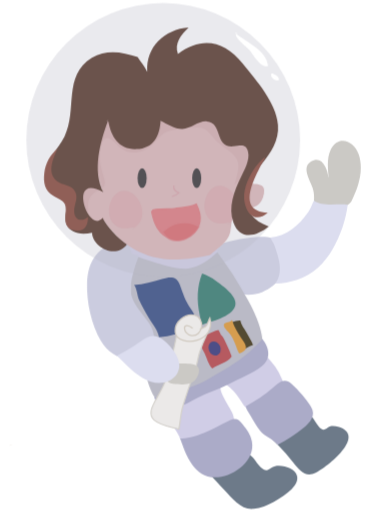
t = 0.00 s
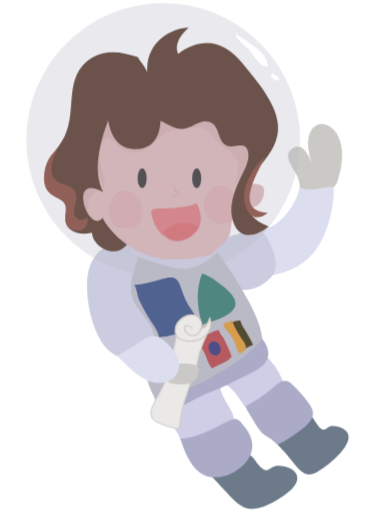
t = 1.50 s
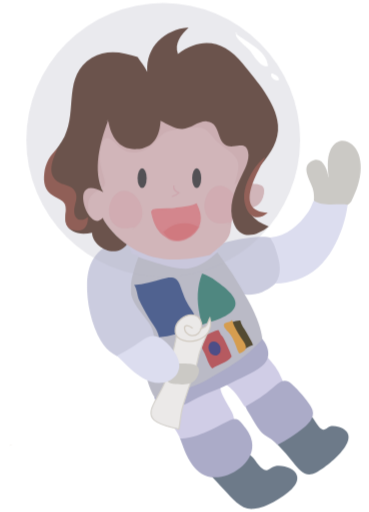
t = 3.00 s
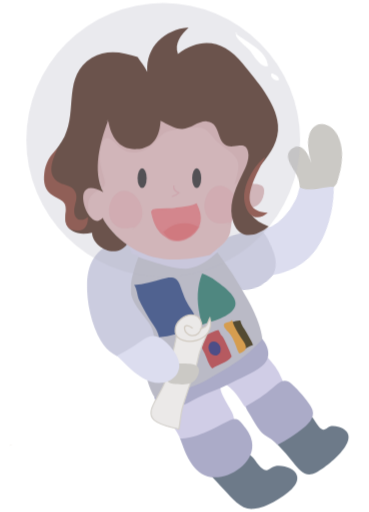
t = 4.50 s
t = 6.00 s: frame unchanged from t = 0.00 s, image omitted
t = 7.50 s: frame unchanged from t = 0.00 s, image omitted

The animated SVG that drew these frames (rendered in a browser with its animation timeline set to each time). Animation: 2 CSS @keyframes rules; one cycle of 9.00 s, repeats indefinitely.

<svg version="1.1" id="el_2R4dZG7zW" xmlns="http://www.w3.org/2000/svg" xmlns:xlink="http://www.w3.org/1999/xlink" x="0px" y="0px" viewBox="0 0 310 430" enable-background="new 0 0 310 430" xml:space="preserve"><style>@-webkit-keyframes el_dKN9Bi8HNI_U1cx6RSEp_Animation{0%{-webkit-transform: translate(178.25601196289062px, 247.5470199584961px) rotate(0deg) translate(-178.25601196289062px, -247.5470199584961px);transform: translate(178.25601196289062px, 247.5470199584961px) rotate(0deg) translate(-178.25601196289062px, -247.5470199584961px);}3.33%{-webkit-transform: translate(178.25601196289062px, 247.5470199584961px) rotate(-8deg) translate(-178.25601196289062px, -247.5470199584961px);transform: translate(178.25601196289062px, 247.5470199584961px) rotate(-8deg) translate(-178.25601196289062px, -247.5470199584961px);}6.67%{-webkit-transform: translate(178.25601196289062px, 247.5470199584961px) rotate(0deg) translate(-178.25601196289062px, -247.5470199584961px);transform: translate(178.25601196289062px, 247.5470199584961px) rotate(0deg) translate(-178.25601196289062px, -247.5470199584961px);}10%{-webkit-transform: translate(178.25601196289062px, 247.5470199584961px) rotate(-8deg) translate(-178.25601196289062px, -247.5470199584961px);transform: translate(178.25601196289062px, 247.5470199584961px) rotate(-8deg) translate(-178.25601196289062px, -247.5470199584961px);}13.33%{-webkit-transform: translate(178.25601196289062px, 247.5470199584961px) rotate(0deg) translate(-178.25601196289062px, -247.5470199584961px);transform: translate(178.25601196289062px, 247.5470199584961px) rotate(0deg) translate(-178.25601196289062px, -247.5470199584961px);}16.67%{-webkit-transform: translate(178.25601196289062px, 247.5470199584961px) rotate(-8deg) translate(-178.25601196289062px, -247.5470199584961px);transform: translate(178.25601196289062px, 247.5470199584961px) rotate(-8deg) translate(-178.25601196289062px, -247.5470199584961px);}20%{-webkit-transform: translate(178.25601196289062px, 247.5470199584961px) rotate(0deg) translate(-178.25601196289062px, -247.5470199584961px);transform: translate(178.25601196289062px, 247.5470199584961px) rotate(0deg) translate(-178.25601196289062px, -247.5470199584961px);}23.33%{-webkit-transform: translate(178.25601196289062px, 247.5470199584961px) rotate(-8deg) translate(-178.25601196289062px, -247.5470199584961px);transform: translate(178.25601196289062px, 247.5470199584961px) rotate(-8deg) translate(-178.25601196289062px, -247.5470199584961px);}26.67%{-webkit-transform: translate(178.25601196289062px, 247.5470199584961px) rotate(0deg) translate(-178.25601196289062px, -247.5470199584961px);transform: translate(178.25601196289062px, 247.5470199584961px) rotate(0deg) translate(-178.25601196289062px, -247.5470199584961px);}30%{-webkit-transform: translate(178.25601196289062px, 247.5470199584961px) rotate(-8deg) translate(-178.25601196289062px, -247.5470199584961px);transform: translate(178.25601196289062px, 247.5470199584961px) rotate(-8deg) translate(-178.25601196289062px, -247.5470199584961px);}33.33%{-webkit-transform: translate(178.25601196289062px, 247.5470199584961px) rotate(0deg) translate(-178.25601196289062px, -247.5470199584961px);transform: translate(178.25601196289062px, 247.5470199584961px) rotate(0deg) translate(-178.25601196289062px, -247.5470199584961px);}36.67%{-webkit-transform: translate(178.25601196289062px, 247.5470199584961px) rotate(-8deg) translate(-178.25601196289062px, -247.5470199584961px);transform: translate(178.25601196289062px, 247.5470199584961px) rotate(-8deg) translate(-178.25601196289062px, -247.5470199584961px);}40%{-webkit-transform: translate(178.25601196289062px, 247.5470199584961px) rotate(0deg) translate(-178.25601196289062px, -247.5470199584961px);transform: translate(178.25601196289062px, 247.5470199584961px) rotate(0deg) translate(-178.25601196289062px, -247.5470199584961px);}43.33%{-webkit-transform: translate(178.25601196289062px, 247.5470199584961px) rotate(-8deg) translate(-178.25601196289062px, -247.5470199584961px);transform: translate(178.25601196289062px, 247.5470199584961px) rotate(-8deg) translate(-178.25601196289062px, -247.5470199584961px);}46.67%{-webkit-transform: translate(178.25601196289062px, 247.5470199584961px) rotate(0deg) translate(-178.25601196289062px, -247.5470199584961px);transform: translate(178.25601196289062px, 247.5470199584961px) rotate(0deg) translate(-178.25601196289062px, -247.5470199584961px);}50%{-webkit-transform: translate(178.25601196289062px, 247.5470199584961px) rotate(-8deg) translate(-178.25601196289062px, -247.5470199584961px);transform: translate(178.25601196289062px, 247.5470199584961px) rotate(-8deg) translate(-178.25601196289062px, -247.5470199584961px);}53.33%{-webkit-transform: translate(178.25601196289062px, 247.5470199584961px) rotate(0deg) translate(-178.25601196289062px, -247.5470199584961px);transform: translate(178.25601196289062px, 247.5470199584961px) rotate(0deg) translate(-178.25601196289062px, -247.5470199584961px);}100%{-webkit-transform: translate(178.25601196289062px, 247.5470199584961px) rotate(0deg) translate(-178.25601196289062px, -247.5470199584961px);transform: translate(178.25601196289062px, 247.5470199584961px) rotate(0deg) translate(-178.25601196289062px, -247.5470199584961px);}}@keyframes el_dKN9Bi8HNI_U1cx6RSEp_Animation{0%{-webkit-transform: translate(178.25601196289062px, 247.5470199584961px) rotate(0deg) translate(-178.25601196289062px, -247.5470199584961px);transform: translate(178.25601196289062px, 247.5470199584961px) rotate(0deg) translate(-178.25601196289062px, -247.5470199584961px);}3.33%{-webkit-transform: translate(178.25601196289062px, 247.5470199584961px) rotate(-8deg) translate(-178.25601196289062px, -247.5470199584961px);transform: translate(178.25601196289062px, 247.5470199584961px) rotate(-8deg) translate(-178.25601196289062px, -247.5470199584961px);}6.67%{-webkit-transform: translate(178.25601196289062px, 247.5470199584961px) rotate(0deg) translate(-178.25601196289062px, -247.5470199584961px);transform: translate(178.25601196289062px, 247.5470199584961px) rotate(0deg) translate(-178.25601196289062px, -247.5470199584961px);}10%{-webkit-transform: translate(178.25601196289062px, 247.5470199584961px) rotate(-8deg) translate(-178.25601196289062px, -247.5470199584961px);transform: translate(178.25601196289062px, 247.5470199584961px) rotate(-8deg) translate(-178.25601196289062px, -247.5470199584961px);}13.33%{-webkit-transform: translate(178.25601196289062px, 247.5470199584961px) rotate(0deg) translate(-178.25601196289062px, -247.5470199584961px);transform: translate(178.25601196289062px, 247.5470199584961px) rotate(0deg) translate(-178.25601196289062px, -247.5470199584961px);}16.67%{-webkit-transform: translate(178.25601196289062px, 247.5470199584961px) rotate(-8deg) translate(-178.25601196289062px, -247.5470199584961px);transform: translate(178.25601196289062px, 247.5470199584961px) rotate(-8deg) translate(-178.25601196289062px, -247.5470199584961px);}20%{-webkit-transform: translate(178.25601196289062px, 247.5470199584961px) rotate(0deg) translate(-178.25601196289062px, -247.5470199584961px);transform: translate(178.25601196289062px, 247.5470199584961px) rotate(0deg) translate(-178.25601196289062px, -247.5470199584961px);}23.33%{-webkit-transform: translate(178.25601196289062px, 247.5470199584961px) rotate(-8deg) translate(-178.25601196289062px, -247.5470199584961px);transform: translate(178.25601196289062px, 247.5470199584961px) rotate(-8deg) translate(-178.25601196289062px, -247.5470199584961px);}26.67%{-webkit-transform: translate(178.25601196289062px, 247.5470199584961px) rotate(0deg) translate(-178.25601196289062px, -247.5470199584961px);transform: translate(178.25601196289062px, 247.5470199584961px) rotate(0deg) translate(-178.25601196289062px, -247.5470199584961px);}30%{-webkit-transform: translate(178.25601196289062px, 247.5470199584961px) rotate(-8deg) translate(-178.25601196289062px, -247.5470199584961px);transform: translate(178.25601196289062px, 247.5470199584961px) rotate(-8deg) translate(-178.25601196289062px, -247.5470199584961px);}33.33%{-webkit-transform: translate(178.25601196289062px, 247.5470199584961px) rotate(0deg) translate(-178.25601196289062px, -247.5470199584961px);transform: translate(178.25601196289062px, 247.5470199584961px) rotate(0deg) translate(-178.25601196289062px, -247.5470199584961px);}36.67%{-webkit-transform: translate(178.25601196289062px, 247.5470199584961px) rotate(-8deg) translate(-178.25601196289062px, -247.5470199584961px);transform: translate(178.25601196289062px, 247.5470199584961px) rotate(-8deg) translate(-178.25601196289062px, -247.5470199584961px);}40%{-webkit-transform: translate(178.25601196289062px, 247.5470199584961px) rotate(0deg) translate(-178.25601196289062px, -247.5470199584961px);transform: translate(178.25601196289062px, 247.5470199584961px) rotate(0deg) translate(-178.25601196289062px, -247.5470199584961px);}43.33%{-webkit-transform: translate(178.25601196289062px, 247.5470199584961px) rotate(-8deg) translate(-178.25601196289062px, -247.5470199584961px);transform: translate(178.25601196289062px, 247.5470199584961px) rotate(-8deg) translate(-178.25601196289062px, -247.5470199584961px);}46.67%{-webkit-transform: translate(178.25601196289062px, 247.5470199584961px) rotate(0deg) translate(-178.25601196289062px, -247.5470199584961px);transform: translate(178.25601196289062px, 247.5470199584961px) rotate(0deg) translate(-178.25601196289062px, -247.5470199584961px);}50%{-webkit-transform: translate(178.25601196289062px, 247.5470199584961px) rotate(-8deg) translate(-178.25601196289062px, -247.5470199584961px);transform: translate(178.25601196289062px, 247.5470199584961px) rotate(-8deg) translate(-178.25601196289062px, -247.5470199584961px);}53.33%{-webkit-transform: translate(178.25601196289062px, 247.5470199584961px) rotate(0deg) translate(-178.25601196289062px, -247.5470199584961px);transform: translate(178.25601196289062px, 247.5470199584961px) rotate(0deg) translate(-178.25601196289062px, -247.5470199584961px);}100%{-webkit-transform: translate(178.25601196289062px, 247.5470199584961px) rotate(0deg) translate(-178.25601196289062px, -247.5470199584961px);transform: translate(178.25601196289062px, 247.5470199584961px) rotate(0deg) translate(-178.25601196289062px, -247.5470199584961px);}}#el_2R4dZG7zW *{-webkit-animation-duration: 9s;animation-duration: 9s;-webkit-animation-iteration-count: infinite;animation-iteration-count: infinite;-webkit-animation-timing-function: cubic-bezier(0, 0, 1, 1);animation-timing-function: cubic-bezier(0, 0, 1, 1);}#el_w1dsbvOw-H{fill: #CBC9C5;}#el_SMMYUv8jSN{fill: #CBCCDF;}#el_YSfe63Z2eF{fill: #DCDDEF;}#el_cj3RSSrH3z{fill: #C1B49A;}#el_lEibiWxxkP{fill: #6D7A89;}#el_Tl2FiTjy6R{fill: #6D7A89;}#el_PKwcgrozte{fill: #D0CDE6;}#el_ijN8M77zUn{fill: #D0CDE6;}#el_pgKUnCUaE9{fill: none;}#el_u6sGRIaFBI{fill: #BABAC6;}#el_7ytiAI8MPC{fill: #506290;}#el_UZgJbwcwKp{fill: #4F8780;}#el_Od6PytOE8l{fill: #B65A60;}#el_LbfdJUgIwN{fill: #534A32;}#el_MHKPxM18EWI{fill: #D69D4F;}#el_JzN0yoWonJa{fill: #ABABC8;}#el_WbmENBpRmse{fill: #EBE9E8;stroke: #D3D0CB;}#el_yVf_HFDf0dj{fill: #EBE9E8;stroke: #D1CAC0;}#el_oQebNwIaV19{fill: #CBCCDF;}#el_o0Bf0B7Dl6J{fill: #CBC9C5;}#el_QMB8NEfZPcj{fill: #DCDDEF;}#el_Sxxj9_4of_P{fill: #DBB4B4;}#el_Rd5FK8IIK54{fill: #ABABC8;}#el_Ddio7GQVfZe{fill: #ABABC8;}#el_V6TGD6GQZvC{fill: #272525;}#el_8EEq54eW3EB{fill: none;}#el_akLKE4uS3CS{opacity: 0.2;fill: #DC6C7C;}#el_2YorOjjXw6x{fill: #DE7074;stroke: #DE7074;}#el_HYo3IFymMAB{opacity: 0.6;fill: #D95256;stroke: #DE7074;}#el_JrQwbWa501s{opacity: 0.2;fill: #DC6C7C;}#el_iQGDV5RKY1m{opacity: 0.3;fill: none;stroke: #D06879;}#el_P3gNXtBWJiU{opacity: 0.8;fill: #D3A6A7;}#el_WTD1bSKB4Zu{fill: #492818;}#el_Gy1qv1xh2TJ{fill: #492818;}#el_8EVAw912mpr{fill: #492818;}#el_1RNwvMixrvy{fill: #492818;}#el_CJDx7B66u2d{fill: #492818;}#el_AMsamvhKeN1{fill: #492818;}#el_iepaNqvxnJ8{fill: #833A29;}#el_aITBOVwa-hi{fill: #7F3928;}#el_eLrsLRZBaxf{fill: #272525;}#el_Cibf4s1vFO3{opacity: 0.3;fill: #BABAC6;}#el_C89ooN6BFZV{fill: #FFFFFF;}#el_OZXgiQV4mDZ{fill: #FFFFFF;}#el_MxoC8Dj3zAq{-webkit-transform: matrix(0.9288, -0.3706, 0.3706, 0.9288, -95.6349, 87.6379);transform: matrix(0.9288, -0.3706, 0.3706, 0.9288, -95.6349, 87.6379);fill: #4D4E87;}#el_dKN9Bi8HNI_U1cx6RSEp{-webkit-animation-name: el_dKN9Bi8HNI_U1cx6RSEp_Animation;animation-name: el_dKN9Bi8HNI_U1cx6RSEp_Animation;-webkit-transform: translate(178.25601196289062px, 247.5470199584961px) rotate(0deg) translate(-178.25601196289062px, -247.5470199584961px);transform: translate(178.25601196289062px, 247.5470199584961px) rotate(0deg) translate(-178.25601196289062px, -247.5470199584961px);}</style>
<g id="el_dKN9Bi8HNI_U1cx6RSEp" data-animator-group="true" data-animator-type="1"><g id="el_dKN9Bi8HNI">
	<path d="M275.79,149.241c-0.576-7.064-5.024-19.434-14.632-13.693c-8.31,4.965-0.592,16.028,1.445,22.285&#10;&#9;&#9;c1.509,4.637,1.363,9.19,0.762,13.971c11.717,3.59,22.342,7.82,31.586-2.424c6.19-12.266,10.81-26.372,6.334-39.85&#10;&#9;&#9;c-3.742-11.269-17.146-16.766-23.395-4.094c-3.425,6.945-2.572,15.355-2.008,22.809" id="el_w1dsbvOw-H"/>
	<path d="M178.816,205.675c0.16,5.578,0.34,11.194,1.533,16.665c1.195,5.475,3.424,10.755,7.017,15.099&#10;&#9;&#9;c3.72,4.5,8.777,7.805,14.444,9.256c6.182,1.581,12.754,0.895,18.632-1.505c6.281-2.565,11.781-7.008,15.761-12.491&#10;&#9;&#9;c3.53-4.865,6.097-10.841,6.022-16.94c-0.06-4.997-2.146-9.681-6.214-12.675c-4.392-3.23-10.092-4.148-15.416-4.275&#10;&#9;&#9;c-6.381-0.152-12.763,0.822-19.01,2.035c-6.34,1.231-12.618,2.776-18.885,4.338c-1.482,0.368-2.963,0.74-4.444,1.112" id="el_SMMYUv8jSN"/>
	<path d="M227.119,199.449c13.935-1.248,24.216-10.536,31.918-21.666c2.029-2.933,2.982-6.159,4.66-9.303&#10;&#9;&#9;c7.105,5.339,20.344,2.269,28.367,3.455c-1.753,13.069-5.899,25.365-12.498,36.96c-6.686,11.749-16.846,21.919-29.985,26.004&#10;&#9;&#9;c-6.547,2.035-11.378,2.961-18.183,3.228c6.747-9.565,2.87-21.19-0.827-31.69C229.597,203.674,228.274,202.141,227.119,199.449&#10;&#9;&#9;C227.037,199.678,227.25,199.241,227.119,199.449" id="el_YSfe63Z2eF"/>
</g></g>
<path d="M10.93,373.708c-1.342,0.188-2.681,0.354-4,0.668" id="el_cj3RSSrH3z"/>
<path d="M160.262,386.249c0.344-0.049,1.67-0.214,1.084-0.263c11.054,7.318,18.104,16.235,27.3,25.786&#10;&#9;c6.591,6.844,14.058,17.006,24.747,15.631c10.823-1.393,23.707-9.314,31.569-16.576c8.515-7.865,5.362-16.363-5.701-18.939&#10;&#9;c-2.719-0.633-5.453-0.836-8.228-0.365c-2.824,0.48-3.855,2.324-6.192,3.184c-4.929,1.811-9.435-7.299-12.641-10.58&#10;&#9;c-3.996-4.09-9.662-9.098-12.143-14.295c-7.104,1.713-15.128,6.51-21.679,9.869c-4.361,2.234-7.998,3.902-12.588,5.27&#10;&#9;c-2.742,0.816-1.073,0.411-3.748-1.565" id="el_lEibiWxxkP"/>
<path d="M220.08,360.923c9.702,8.533,18.354,17.541,26.399,27.645c5.158,6.479,10.006,12.705,18.74,8.529&#10;&#9;c9.644-4.607,43.544-31.547,18.803-38.637c-2.182-0.625-4.866-0.951-7.053-0.248c-1.797,0.578-3.539,2.961-5.501,2.736&#10;&#9;c-3.442-0.393-7.075-8.145-9.173-10.641c-3.498-4.164-6.085-12.922-11.977-14.098c-3.378,4.623-7.671,8.326-12.268,11.797&#10;&#9;c-2.934,2.215-5.98,4.262-9.022,6.318c-2.504,1.691-7.275,6.938-10.277,6.701" id="el_Tl2FiTjy6R"/>
<path d="M125.896,318.173c11.707-2.98,22.435-6.814,33.441-12.174c11.553-5.623,22.191-12.924,33.093-19.795&#10;&#9;c4.665-2.939,9.112-6.367,13.911-9.047c2.44,2.447,3.571,6.379,6.092,8.994c2.844,2.951,5.414,6.09,8.129,9.166&#10;&#9;c4.99,5.646,10.059,10.666,13.678,17.482c1.735,3.266,3.032,6.736,4.654,10.057c-5.365,2.686-10.146,5.979-14.728,9.988&#10;&#9;c-3.858,3.377-8.563,9.242-13.716,10.266c-3.897,0.771-5.879-2.947-7.757-5.941c-2.578-4.113-5.32-8.029-8.948-11.172&#10;&#9;c-1.58-1.369-6.252-5.551-8.143-2.783c-2.216,3.246,2.893,11.59,4.25,14.236c2.211,4.307,7.115,10.395,6.704,15.635&#10;&#9;c-0.375,4.781-6.246,7.047-9.708,8.729c-9.543,4.635-19.331,8.689-29.545,11.273c-1.078,0.271-2.16,0.537-3.241,0.801&#10;&#9;c0.065-1.809-1.839-4.002-2.642-5.559c-1.039-2.018-1.89-4.027-3.134-5.928c-2.192-3.348-4.382-6.701-6.509-10.088&#10;&#9;c-4.328-6.896-8.015-14.17-11.247-21.727c-0.883-2.062-1.418-4.277-2.298-6.336c-0.93-2.176-2.358-3.773-2.118-6.311" id="el_PKwcgrozte"/>
<path d="M132.346,207.292c9.658,4.944,18.184,4.09,28.381,0.975c4.001-1.223,21.678-9.105,22.058-0.232&#10;&#9;c0.427,9.971-13.726,18.527-21.609,20.99c-12.876,4.025-28.05,1.439-39.951-4.48c-10.815-5.381-15.933-13.727-15.944-25.7&#10;&#9;c-0.002-1.275,0.032-2.552,0.065-3.826c6.134,5.533,13.749,10.218,21.943,11.804c3.75,0.727,5.448,1.438,7.589,4.558&#10;&#9;c1.801,2.626,3.543,3.774,6.744,4.325c2.543,0.438,5.528,0.625,7.918-0.529c1.167-0.564,2.156-1.371,2.854-2.471&#10;&#9;c0.206-0.324,1.19-3.564,1.152-3.56c-3.554,0.515-7.175,1.522-10.784,1.899c-3.855,0.402-6.694-1.379-10.166-1.502" id="el_ijN8M77zUn"/>
<path d="M113.266,249.374c0.058,0.02,0.217-0.43,0.333-1" id="el_pgKUnCUaE9"/>
<path d="M113.513,214.827c-6.613,21.197-3.975,40.652,0.136,62.111c1.826,9.531,4.053,18.951,6.559,28.324&#10;&#9;c2.521,9.436,4.455,20.5,9.892,28.783c6.263,9.543,15.683,4.672,23.747,0.254c2.217-0.059,3.211-3.025,5.02-3.801&#10;&#9;c2.36-1.012,5.494-0.201,7.943-0.902c3.707-1.062,9.635-2.688,12.662-4.826c-0.428-1.039-0.729-2.107-0.908-3.211&#10;&#9;c17.811-2.451,40.747-6.836,42.15-28.875c1.226-19.248-11.423-39.373-20.893-55.285c-5.258-8.838-11.164-17.221-17.225-25.521&#10;&#9;c-7.016,6.209-14.379,12.414-24.042,13.525c-10.221,1.176-20.88-2.525-30.514-5.512&#10;&#9;C123.137,218.371,118.312,216.647,113.513,214.827" id="el_u6sGRIaFBI"/>
<path d="M112.599,239.374c8.222-0.602,15.685-2.816,23.571-5.053c6.691-1.898,12.111-2.721,14.81,4.686&#10;&#9;c2.732,7.496,4.737,13.951,9.415,20.576c4.063,5.756,5.423,10.17-0.774,15.037c-7.314,5.744-16.958,7.705-25.972,8.705&#10;&#9;c-1.02-6.141-5.254-10.701-8.355-15.871c-3.228-5.381-6.042-10.604-8.724-16.17C115.447,248.954,114.606,240.593,112.599,239.374" id="el_7ytiAI8MPC"/>
<path d="M169.801,229.71c-4.392,11.211-4.548,22.775-2.075,34.512c0.593,2.812,1.204,5.756,2.255,8.438&#10;&#9;c8.041-2.756,24.238-6.383,27.513-15.381c2.981-8.191-10.528-17.262-16.015-21.365C177.621,233.03,174.284,231.417,169.801,229.71" id="el_UZgJbwcwKp"/>
<path d="M164.266,281.374c1.86,5.482,5.467,10.539,7.797,15.814c1.879,4.256,2.969,8.932,6.277,12.387&#10;&#9;c4.863-3.711,12.612-4.838,16.292-10.201c-1.239-3.264-2.399-6.523-4.054-9.699c-1.118-2.148-3.07-7.18-4.923-8.355&#10;&#9;c-0.511-1.42-1.423-2.848-2.122-4.227c-3.175,0.75-6.604,2.488-9.622,3.938c-3.091,1.48-7.497,2.387-9.979,4.344" id="el_Od6PytOE8l"/>
<path d="M188.266,273.042c0.025-0.225,0.482-0.646,0.325-1.232c1.441,3.982,5.419,8.504,7.775,12.41&#10;&#9;c2.143,3.551,3.674,7.434,5.548,11.021c3.642-2.006,6.726-4.389,10.642-5.59c-1.505-3.766-3.788-7.139-5.624-10.596&#10;&#9;c-1.584-2.982-4.535-6.496-5.049-9.963c-4.553-0.25-8.175,2.193-12.038,3.852" id="el_LbfdJUgIwN"/>
<path d="M195.266,269.374c0.718,3.707,3.837,8.633,5.734,11.93c1.524,2.648,5.229,6.801,5.554,9.887&#10;&#9;c0.368,3.506-2.823,4.377-5.565,5.717c-2.819-5.549-3.936-11.361-7.748-16.486c-1.354-1.818-6.25-5.457-5.02-8.018&#10;&#9;c1.076-2.24,5.294-1.258,6.711-3.695" id="el_MHKPxM18EWI"/>
<path d="M129.554,333.188c1.693,6.752,3.284,10.649,11.614,10.589c8.561-0.064,17.787-6.338,25.281-10.037&#10;&#9;c8.129-4.012,17-6.738,25.062-10.889c8.784-4.521,20.512-9.109,28.37-15.277c8.377-6.574,6.151-15.724,0.585-22.937&#10;&#9;c-8.688,10.07-21.203,19.87-32.79,26.245c-6.78,3.732-13.275,8.111-20.233,11.482c-6.254,3.027-12.897,4.285-19.465,6.309&#10;&#9;c-6.588,2.031-11.12,5.804-18.093,5.044" id="el_JzN0yoWonJa"/>
<g id="el_TtciZxsiu1F">
	<path stroke-miterlimit="10" d="M148.492,278.122c0.199-0.057,0.373,0.197,0.624-0.24&#10;&#9;&#9;c-2.662,13.492-5.465,27.465-9.669,40.568c-2.146,6.686-5.956,12.396-9.236,18.541c-2.654,4.973-5.699,11.395-0.679,15.889&#10;&#9;&#9;c5.147,4.607,14.276,5.766,20.704,7.629c1.293-5.572,1.343-11.309,2.759-16.85c1.343-5.25,3.173-10.447,4.806-15.586&#10;&#9;&#9;c1.731-5.457,3.684-10.963,5.856-16.299c2.118-5.201,2.337-10.646,4.071-15.963c1.682-5.154,3.961-10.615,6.307-15.492&#10;&#9;&#9;c-3.518,1.906-9.324,2.564-13.134,2.258c-4.085-0.326-10.618-5.689-13.925-2.955" id="el_WbmENBpRmse"/>
	<path stroke-miterlimit="10" d="M161.842,275.591c-9.744-7.191-8.161,5.604-0.896,6.229&#10;&#9;&#9;c9.678,0.832,11.807-14.525,2.51-17.045c-7.624-2.066-16.807,5.498-16.314,13.395c0.535,8.566,11.646,9.477,18.033,7.637&#10;&#9;&#9;c8.948-2.58,13.559-9.844,11.162-18.816c-1.27,1.857-1.415,4.127-2.662,6.035c-1.516,2.316-3.75,2.236-5.799,3.959" id="el_yVf_HFDf0dj"/>
</g>
<path d="M106.596,201.042c0,0-0.514-0.971-0.705-1.219c2.508,3.491,2.922,8.061,4.387,11.977&#10;&#9;c1.295,3.461,3.933,1.045,6.068,3.854c-2.742,7.506-7.429,21.242-6.484,29.387c0.863,7.449,5.398,13.346,9.904,19.043&#10;&#9;c4.217,5.328,9.166,11.211,9.655,18.303c0.459,6.65-3.598,12.354-9.159,15.629c-13.447,7.922-28.18,1.004-35.447-11.535&#10;&#9;c-8.123-14.014-12.186-32.773-11.693-48.871c0.25-8.16,2.104-16.539,7.225-23.086c5.023-6.422,12.429-9.939,19.953-12.572&#10;&#9;c1.93-0.674,3.875-1.297,5.82-1.921c0.443,0.151-0.006,0.2-0.023,0.513" id="el_oQebNwIaV19"/>
<path d="M146.262,305.042c7.882,0.959,26.789-2.734,19.438,11.676c-2.664,5.223-7.443,6.221-12.887,6.127&#10;&#9;c-3.693-0.064-11.911,0.172-13.389-4.303c-1.394-4.221,4.071-9.666,6.506-12.5" id="el_o0Bf0B7Dl6J"/>
<path d="M98.596,298.542c4.929-2.637,9.826-5.32,14.516-8.365c3.543-2.301,6.94-5.15,10.795-6.924&#10;&#9;c7.728-3.555,14.604,2.51,19.439,8.123c5.166,5.996,10.229,14.809,5.436,22.475c-4.594,7.348-14.23,9.24-22.037,6.701&#10;&#9;c-10.16-3.305-18.266-11.877-25.717-19.139c-0.979-0.955-1.955-1.914-2.932-2.871" id="el_QMB8NEfZPcj"/>
<path d="M89.096,100.485c0.214,0.27-0.486-0.322-0.636-0.921c-10.882,10.021-8.322,35.745-5.273,48.585&#10;&#9;c1.001,4.214,2.847,7.785,2.507,12.246c-19.436-17.222-23.067,17.48-9.801,25.594c3.89,2.379,7.201,0.604,10.261-2.32&#10;&#9;c15.786,23.588,37.54,35.855,66.508,34.125c8.052-0.48,15.978-2.034,23.866-3.65c6.148-5.836,14.806-10.428,16.889-19.191&#10;&#9;c2.141-9.005-0.425-17.361,11.216-18.963c8.804-1.211,15.124-2.95,17.107-13.229c2.353-12.186-10.702-5.506-15.697-11.519&#10;&#9;c-3.132-3.77,0.6-10.056,1.679-13.984c1.438-5.232,1.616-9.734-0.592-14.777c-5.02-0.365-11.902,1.535-16.623-0.168&#10;&#9;c-5.612-2.025-6.162-8.134-7.426-13.158c-1.404-5.584-3.471-11.067-10.264-10.69c-5.574,0.31-9.693,5.313-15.213,6.112&#10;&#9;c-4.926,0.714-10.02-0.796-14.129-3.4c-3.779-2.395-8.287-8.139-12.418-3.318c-3.427,3.998-0.485,11.215-3.258,15.819&#10;&#9;c-2.684,4.456-8.189,7.229-13.187,5.804c-4.658-1.326-12.335-5.977-15.16-9.915c-3.828-5.337-2.985-10.743-10.847-11.98&#10;&#9;c-0.865,1.579-1.801,3.229-2.457,4.979" id="el_Sxxj9_4of_P"/>
<path d="M151.274,368.046c5.237,15.195,12.55,34.793,32.161,32.744c14.024-1.465,31.175-14.342,28.183-30.061&#10;&#9;c-1.058-5.551-4.253-9.809-7.68-14.115c-4.159-5.225-5.927-5.695-11.955-3.016c-7.015,3.119-13.563,7.32-20.691,10.146&#10;&#9;c-5.442,2.158-14.415,5.289-20.367,4.285c-0.036,0.174,0.171-0.031,0.35-0.289" id="el_Rd5FK8IIK54"/>
<path d="M206.583,341.237c8.322-4.602,15.674-9.117,22.685-15.504c5.123-4.668,9.734-8.797,15.778-3.305&#10;&#9;c5.767,5.242,12.172,12.518,16.217,19.184c4.513,7.438-0.654,13.074-6.427,17.93c-6.929,5.828-13.485,9.897-21.545,13.981&#10;&#9;c-3.869-4.766-10.865-6.687-14.644-11.478c-3.174-4.023-5.891-8.812-8.406-13.281C209.056,346.657,206.158,342.591,206.583,341.237" id="el_Ddio7GQVfZe"/>
<ellipse cx="119.384" cy="149.606" rx="3.8" ry="8.314" id="el_V6TGD6GQZvC"/>
<path d="M111.846,193.292c-4.434,1.109-8.527,0.894-10.912-3.557c-2.697-5.03-1.793-12.458,2.534-16.319&#10;&#9;c9.51-8.485,22.149,5.315,15.394,15.069c-2.287,3.302-5.863,5.156-9.516,6.557" id="el_8EEq54eW3EB"/>
<path d="M193.432,186.571c-5.928,1.25-12.613,2.26-17.365-2.421&#10;&#9;c-5.187-5.11-5.377-13.983-2.231-20.188c8.729-17.223,27.009-3.193,25.932,11.713c-0.445,6.162-3.614,10.318-9.058,12.938" id="el_akLKE4uS3CS"/>
<path stroke-miterlimit="10" d="M128.004,176.561c1.186-1.206,15.299-1.017,18.746-1.491&#10;&#9;c6.326-0.868,12.361-0.875,18.227-3.661c4.988,9.706,4.803,20.023-5.026,26.728c-9.819,6.697-21.819,3.076-27.829-6.711&#10;&#9;c-2.646-4.307-3.864-9.221-4.859-14.123" id="el_2YorOjjXw6x"/>
<path stroke-miterlimit="10" d="M137.271,194.353&#10;&#9;c7.521-7.849,20.528-9.935,29.978-4.013c-6.599,11.071-22.701,18.178-30.719,4.384" id="el_HYo3IFymMAB"/>
<path d="M113.209,190.643c-5.928,1.25-12.613,2.259-17.364-2.421&#10;&#9;c-5.187-5.109-5.377-13.982-2.231-20.188c8.729-17.224,27.008-3.193,25.932,11.714c-0.445,6.16-3.615,10.317-9.058,12.938" id="el_JrQwbWa501s"/>
<path stroke-miterlimit="10" d="M145.978,155.734c-0.409,2.842,1.715,5.219,4.203,6.196&#10;&#9;c-1.515,1.602-3.596,2.391-5.699,3.014" id="el_iQGDV5RKY1m"/>
<path d="M197.096,154.792c0.483-1.703,0.969-3.406,1.424-5.117c1.598-6.008,3.422-12.774-0.863-18.091&#10;&#9;c-4.698-5.829-12.128-8.997-17.146-14.64c-4.41-4.957-6.787-9.698-14.098-9.896c-7.808-0.211-16.971,0.938-24.545,2.889&#10;&#9;c-6.553,1.688-9.794,8.083-14.792,12.154c-7.686,6.26-17.392,8.374-25.733,2.125c-3.875-2.902-10.779-13.271-15.127-5.781&#10;&#9;c-4.895,8.43-1.855,20.531,0.571,29.213c0.714,2.553,2.151,5.936,0.724,8.485c-1.297,2.315-4.63,3.339-6.783,4.605&#10;&#9;c-6.926,4.072-7.143,9.799-6.389,17.038c-1.821-0.874-3.33-3.222-4.187-5.01c-3.604-7.525-0.94-15.809,3.237-22.432&#10;&#9;c0.645-1.098,1.281-2.206,1.832-3.354c3.679-7.657,3.756-16.654,4.81-24.927c0.837-6.57,1.743-22.915,9.722-25.534&#10;&#9;c6.923-2.273,13.484,9.867,17.171,13.903c5.329,5.836,11.021,7.8,17.306,2.14c4.951-4.459,8.252-11.018,14.355-14.117&#10;&#9;c6.158-3.129,14.277-2.729,20.973-2.521c18.205,0.567,37.616,7.707,49.314,22.324c11.666,14.576,0.444,28.003-12.025,36.793" id="el_P3gNXtBWJiU"/>
<g id="el_-BdK42WrlIX">
	<g id="el_FyJxXTPguLP">
		<g id="el_mQneFH995g9">
			<path d="M233.517,104.824c1.078,13.017-6.046,23.414-13.824,33.115c-18.492,16.718-20.091,43.011,6.028,52.197&#10;&#9;&#9;&#9;&#9;c-9.901,8.187-24.075,11.984-29.572-3.199c-4.745-13.093,0.629-26.746,6.32-38.413c2.776-5.695,7.543-14.396,5.945-21.007&#10;&#9;&#9;&#9;&#9;c-1.741-7.204-6.153-5.256-12.071-4.713c-16.522,1.526-8.776-19.726-22.54-20.923c-7.023-0.61-13.394,6.239-20.593,6.337&#10;&#9;&#9;&#9;&#9;c-6.526,0.09-12.706-3.982-18.306-6.869c-0.686,12.821-5.967,23.412-20.302,23.823c-14.696,0.42-21.195-10.309-23.581-23.25&#10;&#9;&#9;&#9;&#9;c-0.148-0.055-0.286-0.09-0.414-0.125c0.154-0.435,0.318-0.859,0.473-1.284l-2.544,2.024c0.83-0.394,1.207-0.902,2.071-0.74&#10;&#9;&#9;&#9;&#9;c-6.576,17.956-13.054,41.254-3.885,59.592c-30.774-17.19-12.226,36.16-0.546,21.515c2.963,6.877,13.234,17.63,20.382,22.429&#10;&#9;&#9;&#9;&#9;c-9.126,12.25-28.585,2.862-29.265-9.873c-19.32,3.938-27.287-7.582-19.125-24.711c0.142,0.182,0.2,0.161,0.184-0.073&#10;&#9;&#9;&#9;&#9;c-0.04-0.019-0.07-0.047-0.109-0.065c0.083-0.178,0.166-0.356,0.259-0.535c-0.172,0.122-0.285,0.282-0.348,0.479&#10;&#9;&#9;&#9;&#9;c-9.395-5.49-21.375-12.277-20.311-24.815c1.009-11.735,11.276-21.192,16.346-31.269C65.099,92.816,52.599,63.419,77.17,48.5&#10;&#9;&#9;&#9;&#9;c12.209-7.409,25.645-4.971,38.428-0.668c2.637,4.228,6.034,8.054,8.12,12.502C122.25,39.5,138.385,24.45,158.449,23.062&#10;&#9;&#9;&#9;&#9;c-5.979,5.773-12.3,13.402-8.953,22.165c20.165-14.887,38.915-11.099,54.504,8.314C215.352,67.675,231.97,86.122,233.517,104.824&#10;&#9;&#9;&#9;&#9;z" id="el_WTD1bSKB4Zu"/>
			<path d="M88.535,102.536l2.544-2.024c-0.155,0.424-0.319,0.849-0.473,1.284&#10;&#9;&#9;&#9;&#9;C89.742,101.633,89.365,102.142,88.535,102.536z" id="el_Gy1qv1xh2TJ"/>
			<path d="M86.78,161.415c0.26,0.218,0.251,0.228-0.028,0.03c-0.01-0.02-0.021-0.039-0.031-0.058&#10;&#9;&#9;&#9;&#9;C86.741,161.396,86.761,161.406,86.78,161.415z" id="el_8EVAw912mpr"/>
			<path d="M58.5,170.073c-0.093,0.179-0.176,0.357-0.259,0.535c-0.03-0.019-0.06-0.028-0.089-0.057&#10;&#9;&#9;&#9;&#9;C58.215,170.355,58.328,170.195,58.5,170.073z" id="el_1RNwvMixrvy"/>
			<path d="M58.351,170.674c0.016,0.234-0.042,0.255-0.184,0.073c0.028-0.05,0.046-0.089,0.074-0.139&#10;&#9;&#9;&#9;&#9;C58.281,170.626,58.311,170.655,58.351,170.674z" id="el_CJDx7B66u2d"/>
			<path d="M58.241,170.608c-0.028,0.049-0.046,0.089-0.074,0.139c-0.01-0.02-0.031-0.048-0.051-0.077&#10;&#9;&#9;&#9;&#9;c0.009-0.04,0.018-0.079,0.036-0.119C58.182,170.581,58.211,170.589,58.241,170.608z" id="el_AMsamvhKeN1"/>
		</g>
	</g>
	<path d="M222.567,131.78c-3.726,3.164-6.908,6.686-9.536,10.811c-5.181,8.134-9.613,18.475-7.358,28.246&#10;&#9;&#9;c2.504,10.841,10.472,15.637,19.246,7.756c-28.657-1.238-9.002-32.793-2.335-46.162" id="el_iepaNqvxnJ8"/>
	<path d="M48.879,123.65c-4.176,9.229-11,23.39,1.239,29.829c4.411,2.32,9.479,1.959,12.544,6.609&#10;&#9;&#9;c3.842,5.83-0.576,11.325-0.342,17.422c0.276,7.238,6.248,9.209,11.5,4.621c0.521,7.325-3.52,13.117-11.593,11.172&#10;&#9;&#9;c-9.091-2.19-7.265-9.953-6.987-17.006c0.312-7.904-4.694-8.236-10.553-11.857c-7.021-4.338-8.426-11.158-7.496-19.016&#10;&#9;&#9;c1.02-8.609,4.724-15.173,11.227-20.784" id="el_aITBOVwa-hi"/>
</g>
<ellipse cx="165.231" cy="149.606" rx="3.8" ry="8.314" id="el_eLrsLRZBaxf"/>
<circle cx="137.096" cy="117.472" r="115" id="el_Cibf4s1vFO3"/>
<path d="M197.263,27.374c8.893,7.777,26.746,14.315,27.926,27.927c-5.812,2.647-12.488-9.756-15.688-13.415&#10;&#9;c-2.197-2.512-14.936-12.226-10.237-14.012" id="el_C89ooN6BFZV"/>
<path d="M228.763,61.374c2.108,1.131,5.88,2.68,5.637,5.805c-1.94,0.818-4.228-0.359-5.597-1.8&#10;&#9;c-1.045-1.1-2.104-4.481,0.626-3.838" id="el_OZXgiQV4mDZ"/>
<ellipse cx="180.262" cy="292.71" rx="5.001" ry="6.062" id="el_MxoC8Dj3zAq"/>
</svg>